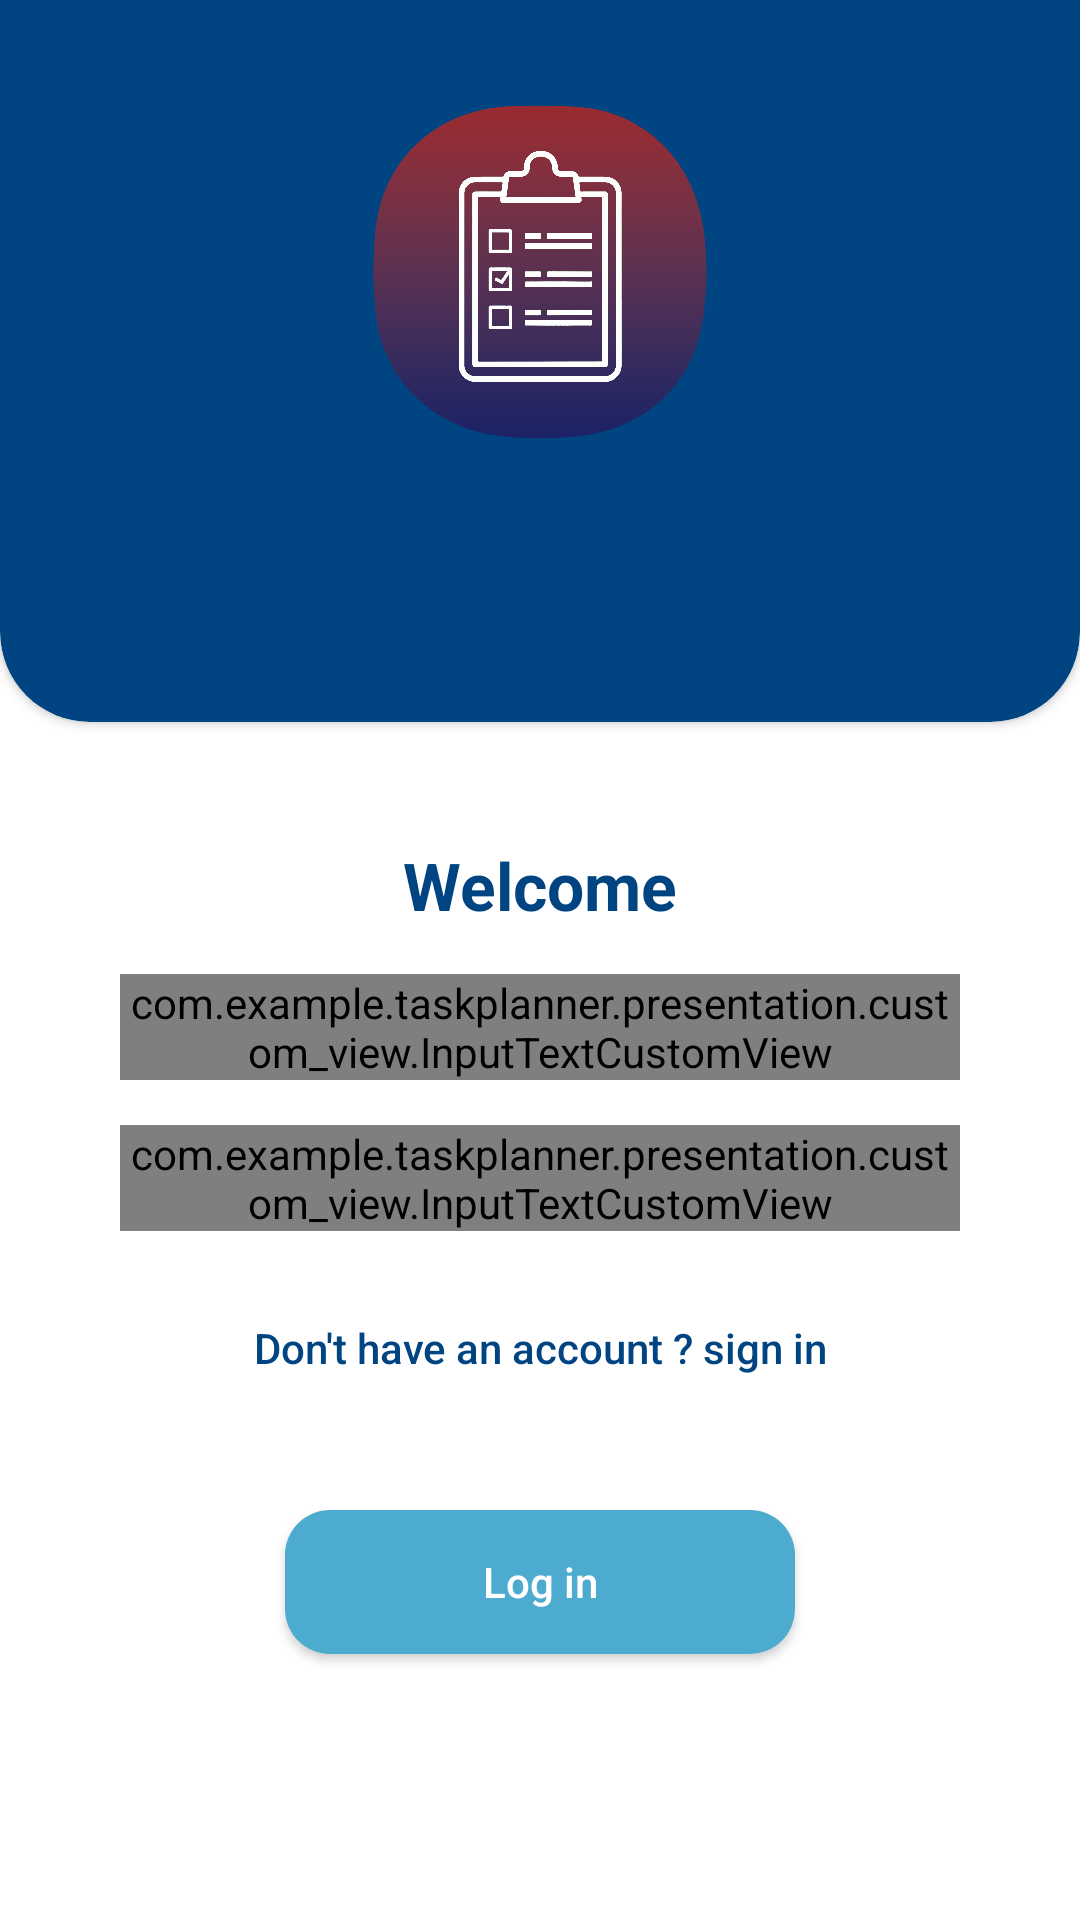

The Android layout XML behind this screen, and the referenced resources:
<!-- AndroidManifest.xml: application theme Theme.TaskPlanner -->
<!-- res/layout/fragment_sign_in.xml -->
<?xml version="1.0" encoding="utf-8"?>
<androidx.constraintlayout.widget.ConstraintLayout xmlns:android="http://schemas.android.com/apk/res/android"
    xmlns:app="http://schemas.android.com/apk/res-auto"
    xmlns:tools="http://schemas.android.com/tools"
    android:layout_width="match_parent"
    android:layout_height="match_parent"
    tools:context=".presentation.ui.auth.signin.SignInFragment">

    <androidx.cardview.widget.CardView
        android:layout_width="match_parent"
        android:layout_height="@dimen/dimen_300_dp"
        android:layout_marginBottom="@dimen/dimen_100_dp"
        app:cardBackgroundColor="@color/blue_700"
        app:cardCornerRadius="@dimen/dimen_30_dp"
        app:layout_constraintBottom_toTopOf="@id/SignInTextView"
        app:layout_constraintTop_toTopOf="parent">

        <androidx.appcompat.widget.AppCompatImageView
            android:layout_width="@dimen/dimen_150_dp"
            android:layout_height="@dimen/dimen_150_dp"
            android:layout_gravity="center"
            android:src="@drawable/logo" />

    </androidx.cardview.widget.CardView>

    <androidx.appcompat.widget.AppCompatTextView
        android:id="@+id/SignInTextView"
        android:layout_width="match_parent"
        android:layout_height="wrap_content"
        android:layout_marginBottom="@dimen/dimen_50_dp"
        android:gravity="center"
        android:text="@string/welcome_text"
        style="@style/UltraHighText"
        android:textStyle="bold"
        app:layout_constraintBottom_toBottomOf="parent"
        app:layout_constraintEnd_toEndOf="parent"
        app:layout_constraintStart_toStartOf="parent"
        app:layout_constraintTop_toTopOf="parent" />

    <com.example.taskplanner.presentation.custom_view.InputTextCustomView
        android:id="@+id/emailEditTextLayout"
        android:layout_width="match_parent"
        android:layout_height="wrap_content"
        android:layout_marginHorizontal="@dimen/dimen_40_dp"
        android:layout_marginVertical="@dimen/dimen_15_dp"
        android:inputType="textPassword"
        app:hint="@string/enter_email_hint"
        app:layout_constraintEnd_toEndOf="parent"
        app:layout_constraintStart_toStartOf="parent"
        app:layout_constraintTop_toBottomOf="@id/SignInTextView" />

    <com.example.taskplanner.presentation.custom_view.InputTextCustomView
        android:id="@+id/passwordEditTextLayout"
        android:layout_width="match_parent"
        android:layout_height="wrap_content"
        android:layout_marginHorizontal="@dimen/dimen_40_dp"
        android:layout_marginVertical="@dimen/dimen_15_dp"
        android:inputType="textPassword"
        app:hint="@string/enter_password_text"
        app:layout_constraintEnd_toEndOf="parent"
        app:layout_constraintStart_toStartOf="parent"
        app:layout_constraintTop_toBottomOf="@id/emailEditTextLayout" />

    <ProgressBar
        android:id="@+id/progressBarView"
        android:layout_width="wrap_content"
        android:layout_height="wrap_content"
        android:layout_margin="@dimen/dimen_20_dp"
        android:indeterminateDrawable="@drawable/progress_bar_background"
        android:visibility="gone"
        app:layout_constraintEnd_toEndOf="parent"
        app:layout_constraintStart_toStartOf="parent"
        app:layout_constraintTop_toBottomOf="@id/passwordEditTextLayout" />


    <androidx.appcompat.widget.AppCompatButton
        android:id="@+id/signInButton"
        android:layout_width="wrap_content"
        android:layout_height="wrap_content"
        android:layout_marginTop="@dimen/dimen_15_dp"
        android:background="@android:color/transparent"
        android:text="@string/create_account_text"
        android:textAllCaps="false"
        android:textColor="@color/blue_700"
        app:layout_constraintEnd_toEndOf="parent"
        app:layout_constraintStart_toStartOf="parent"
        app:layout_constraintTop_toBottomOf="@id/progressBarView" />

    <androidx.appcompat.widget.AppCompatButton
        android:id="@+id/logInButton"
        android:layout_width="@dimen/dimen_170_dp"
        android:layout_height="wrap_content"
        android:layout_marginTop="@dimen/dimen_30_dp"
        android:background="@drawable/authentication_button_background"
        android:text="@string/log_in_text"
        android:textAllCaps="false"
        android:textColor="@color/white"
        app:layout_constraintEnd_toEndOf="parent"
        app:layout_constraintStart_toStartOf="parent"
        app:layout_constraintTop_toBottomOf="@id/signInButton" />

</androidx.constraintlayout.widget.ConstraintLayout>
<!-- resources referenced by this layout -->
<resources>
  <color name="blue_700">#004481</color>
  <color name="white">#FFFFFFFF</color>
  <dimen name="dimen_100_dp">100dp</dimen>
  <dimen name="dimen_150_dp">150dp</dimen>
  <dimen name="dimen_15_dp">15dp</dimen>
  <dimen name="dimen_170_dp">170dp</dimen>
  <dimen name="dimen_20_dp">20dp</dimen>
  <dimen name="dimen_300_dp">300dp</dimen>
  <dimen name="dimen_30_dp">30dp</dimen>
  <dimen name="dimen_40_dp">40dp</dimen>
  <dimen name="dimen_50_dp">50dp</dimen>
  <!-- drawable authentication_button_background (drawable) -->
  <?xml version="1.0" encoding="utf-8"?>
  <selector xmlns:android="http://schemas.android.com/apk/res/android">
  <item>
      <shape android:shape="rectangle">
          <solid android:color="@color/blue_500"/>
          <corners android:radius="@dimen/dimen_15_dp"/>
      </shape>
  </item>
  </selector>
  <!-- drawable logo: png bitmap (drawable, 373477 bytes) -->
  <!-- drawable progress_bar_background (drawable) -->
  <?xml version="1.0" encoding="utf-8"?>
  <rotate xmlns:android="http://schemas.android.com/apk/res/android">
      <shape
          android:shape="ring"
          android:useLevel="false">
          <gradient
              android:centerColor="#00fd1d1d"
              android:endColor="@color/purple_500"
              android:startColor="#00fd1d1d"
              android:type="sweep"
              android:useLevel="false" />
      </shape>
  </rotate>
  <string name="create_account_text">Don\'t have an account ? sign in</string>
  <string name="enter_email_hint">Enter Email</string>
  <string name="enter_password_text">Enter Password</string>
  <string name="log_in_text">Log in</string>
  <string name="welcome_text">Welcome</string>
  <style name="UltraHighText" parent="BaseText">
          <item name="android:textSize">@dimen/dimen_22_sp</item>
      </style>
  <style name="Theme.TaskPlanner" parent="Theme.MaterialComponents.DayNight.NoActionBar">
          
          <item name="colorPrimary">@color/purple_500</item>
          <item name="colorPrimaryVariant">@color/blue_700</item>
          <item name="colorOnPrimary">@color/white</item>
          
          <item name="colorSecondary">@color/teal_200</item>
          <item name="colorSecondaryVariant">@color/teal_700</item>
          <item name="colorOnSecondary">@color/black</item>
          
          <item name="android:statusBarColor" tools:targetApi="l">?attr/colorPrimaryVariant</item>
          
      </style>
  <color name="blue_500">#4CABCE</color>
  <color name="purple_500">#FF6200EE</color>
  <style name="BaseText">
          <item name="android:textColor">@color/blue_700</item>
          <item name="android:textStyle">normal</item>
      </style>
  <dimen name="dimen_22_sp">22sp</dimen>
  <color name="teal_200">#FF03DAC5</color>
  <color name="teal_700">#FF018786</color>
  <color name="black">#FF000000</color>
</resources>
